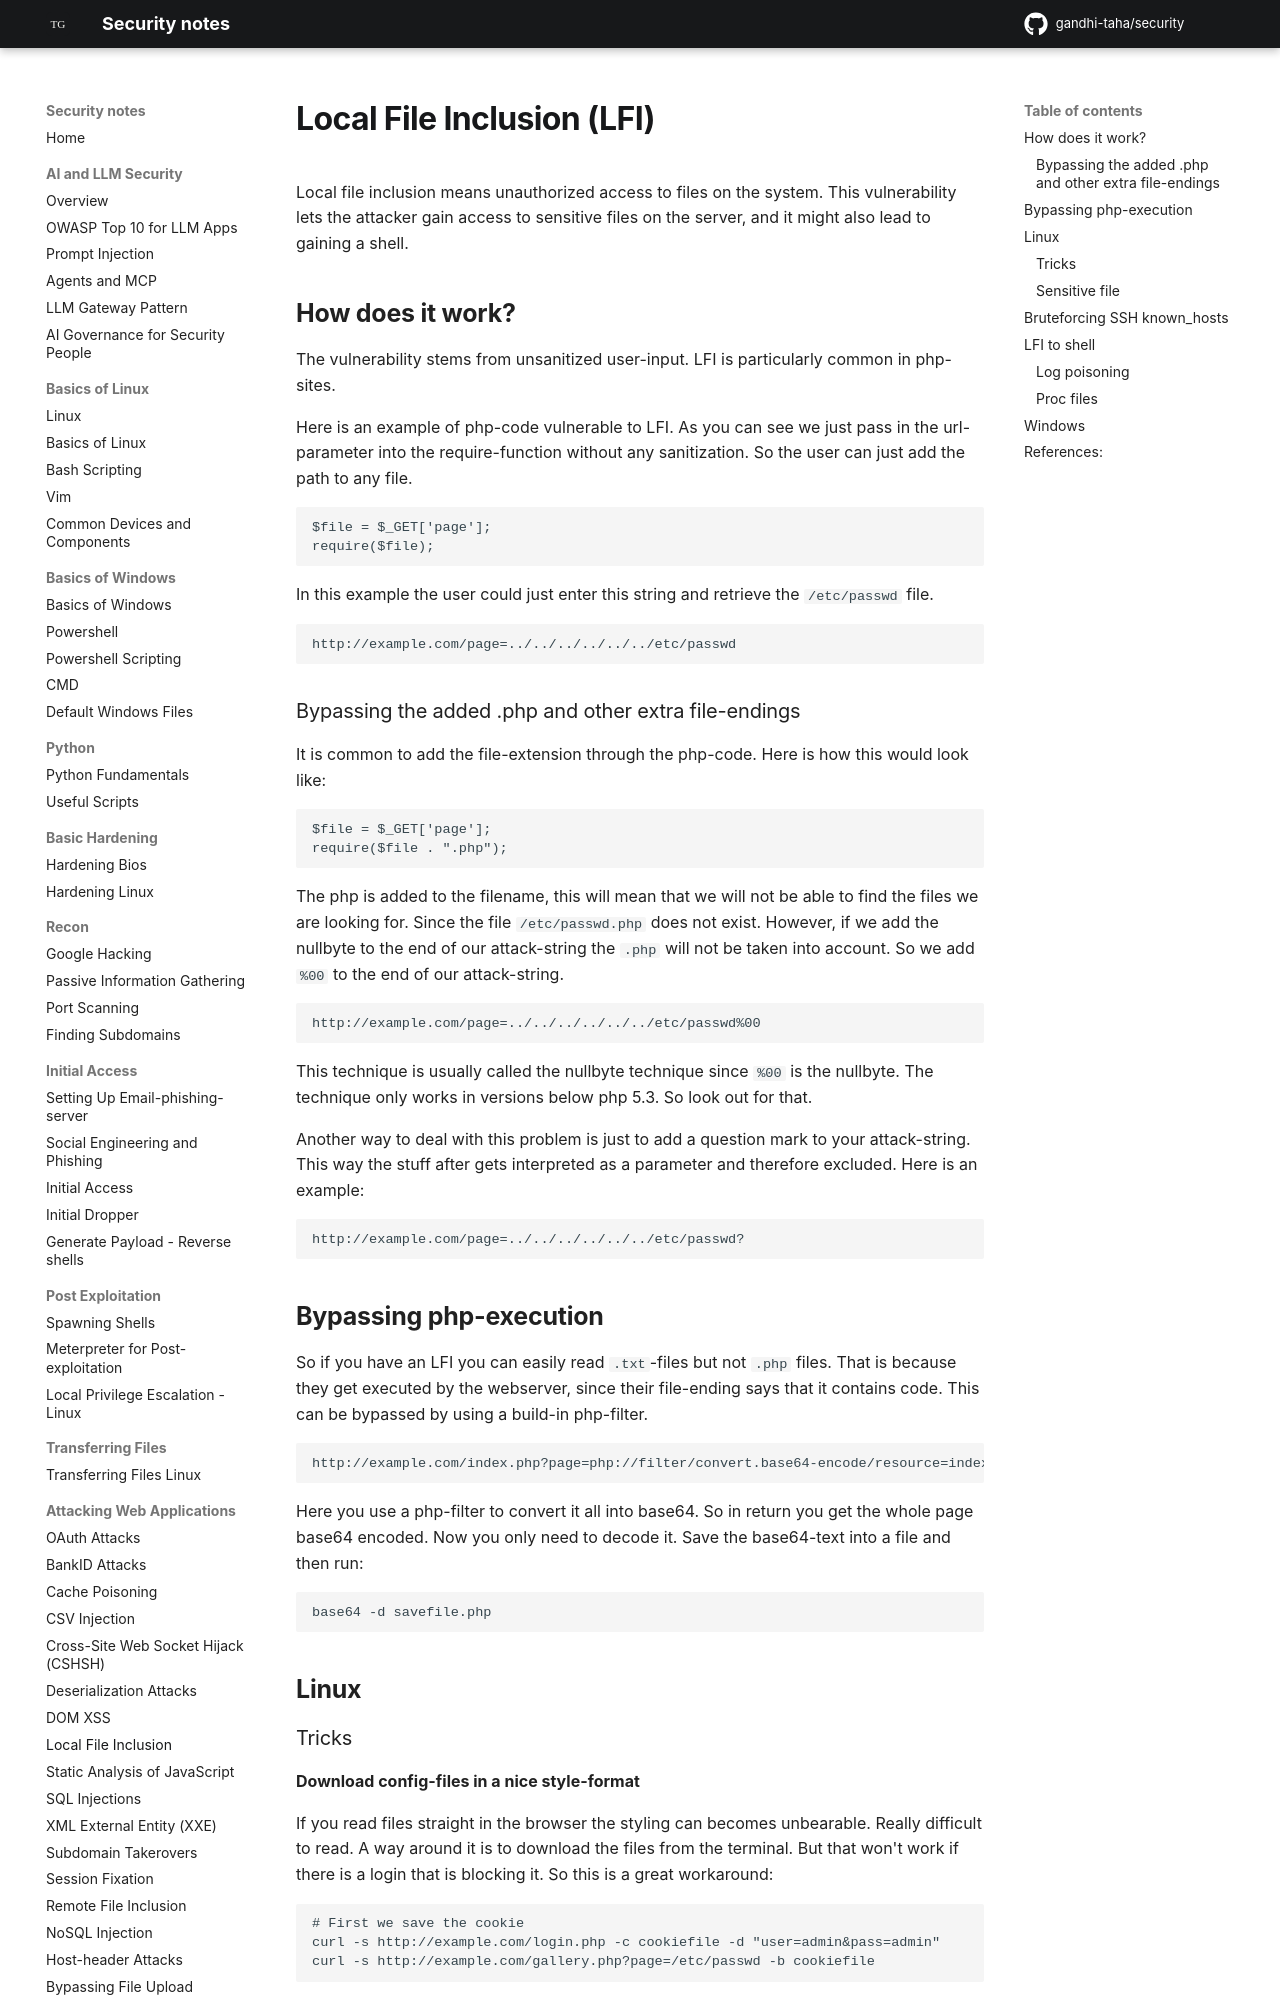

repository: gandhi-taha/security · page: attacking_web_applications/local_file_inclusion/index.html · generator: mkdocs

# Local File Inclusion (LFI)

Local file inclusion means unauthorized access to files on the system. This vulnerability lets the attacker gain access to sensitive files on the server, and it might also lead to gaining a shell.


## How does it work?

The vulnerability stems from unsanitized user-input. LFI is particularly common in php-sites. 

Here is an example of php-code vulnerable to LFI. As you can see we just pass in the url-parameter into the require-function without any sanitization. So the user can just add the path to any file.

```php
$file = $_GET['page'];
require($file);
```

In this example the user could just enter this string and retrieve the `/etc/passwd` file.

```
http://example.com/page=../../../../../../etc/passwd
```


### Bypassing the added .php and other extra file-endings

It is common to add the file-extension through the php-code. Here is how this would look like:

```php
$file = $_GET['page'];
require($file . ".php");
```

The php is added to the filename, this will mean that we will not be able to find the files we are looking for. Since the file `/etc/passwd.php` does not exist. However, if we add the nullbyte to the end of our attack-string the `.php` will not be taken into account. So we add `%00` to the end of our attack-string.

```
http://example.com/page=../../../../../../etc/passwd%00
```
This technique is usually called the nullbyte technique since `%00` is the nullbyte. The technique only works in versions below php 5.3. So look out for that.


Another way to deal with this problem is just to add a question mark to your attack-string. This way the stuff after gets interpreted as a parameter and therefore excluded. Here is an example:

```
http://example.com/page=../../../../../../etc/passwd?
```

## Bypassing php-execution

So if you have an LFI you can easily read `.txt`-files but not `.php` files. That is because they get executed by the webserver, since their file-ending says that it contains code. This can be bypassed by using a build-in php-filter.

```
http://example.com/index.php?page=php://filter/convert.base64-encode/resource=index
```

Here you use a php-filter to convert it all into base64. So in return you get the whole page base64 encoded. Now you only need to decode it. Save the base64-text into a file and then run:

```
base64 -d savefile.php
```


## Linux
